Run: headless pygame with SDL's dummy video driver; simulated clock (each Clock.tick advances the game by its frame time, no real sleeping); random seed 0; keys injected as events and as key.get_pressed() state; mouse plan: one left click at the window centre at the start of phase 2, then a move to the lower-right quarter at the start of phase 3.
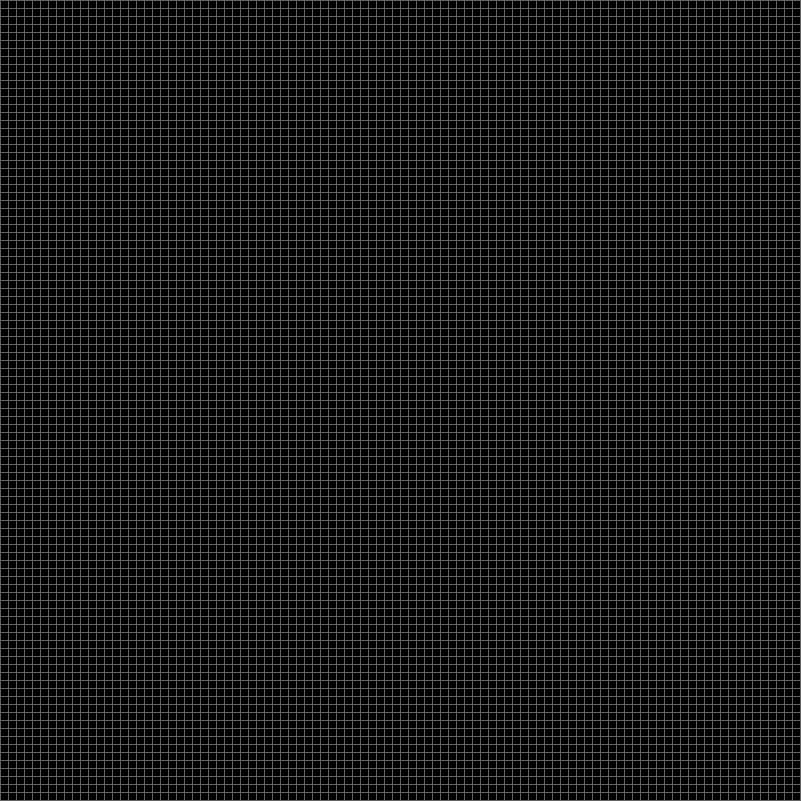
Frame 1 of 4 · flips 1–60 · no input
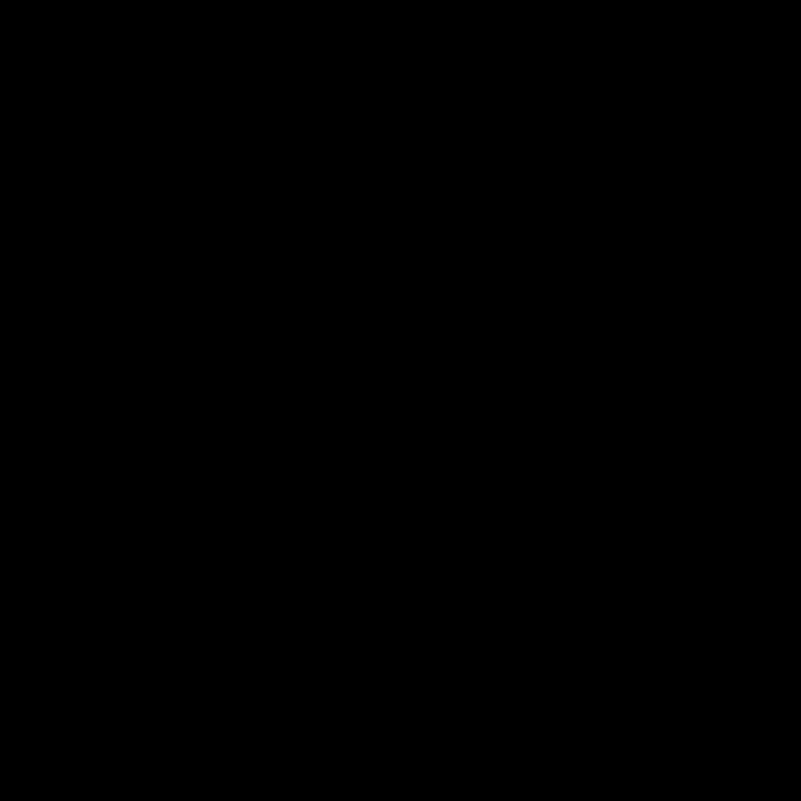
Frame 2 of 4 · flips 61–180 · clicked the window centre · tapped SPACE, RETURN · held RIGHT (→), D
Frame 3 of 4 · flips 181–300 · moved the mouse to the lower-right quarter · held DOWN (↓), S · screen unchanged from frame 2, image omitted
Frame 4 of 4 · flips 301–420 · held LEFT (←), A, UP (↑), W · screen unchanged from frame 3, image omitted

The pygame program that drew these frames:

import pygame, sys
pygame.init()
"""
Implementación del juego de la vida
"""

#--Variables de Ventana--#
ventx, venty = 801, 801
vent = pygame.display.set_mode((ventx, venty))
clock = pygame.time.Clock()
caption = "Life"

#--Variables del Juego--#
width = 100
height = 100

def prepare_cellgrid():
	cg = []
	for x in range(width+2):
		cg.append([])
		for y in range(height+2):
			if x!=0 and x!=width+1 and y!=0 and y!=height+1:
				cg[x].append(0)
			else:
				cg[x].append(0)
	return cg

cellgrid = prepare_cellgrid()

#--Variables de Visualización--#
cellx = ventx//width 
celly = venty//height

cellpix = ventx%width //2 
cellpiy = venty%height //2

rects = []
for x in range(1,width+1):
	rects.append([])
	for y in range(1,height+1):
		rects[x-1].append(pygame.Rect((cellpix+(x-1)*cellx+1,cellpiy+(y-1)*celly+1,cellx-1,celly-1)))

playing = False 
playing_fps = 10

#--Funciones--#
def play_step():
	new_cellgrid = prepare_cellgrid()
	for y in range(1,height+1):
		for x in range(1,width+1):
			ady_cells = 0
			
			for dx in [-1,0,1]:
				for dy in [-1,0,1]:
					if cellgrid[x+dx][y+dy]==1 and (dx!=0 or dy!=0):
						ady_cells += 1

			if cellgrid[x][y]==0 and ady_cells==3:
				new_cellgrid[x][y] = 1
			elif cellgrid[x][y]==1 and ady_cells!=2 and ady_cells!=3:
				new_cellgrid[x][y] = 0
			else:
				new_cellgrid[x][y] = cellgrid[x][y]
	return new_cellgrid

def draw_step():
	if not playing:
		for x in range(0,width+1):
			cellrx = cellpix+x*cellx
			pygame.draw.line(vent, (100,100,100), (cellrx,cellpiy), (cellrx,venty-cellpiy))
		for y in range(height+1):
			cellry = cellpiy+y*celly
			pygame.draw.line(vent, (100,100,100), (cellpix,cellry), (ventx-cellpix,cellry))
		
	for x in range(1,width+1):
		for y in range(1,height+1):
			val = cellgrid[x][y]
			colors = ((0,0,0),(255,255,255))
			pygame.draw.rect(vent, colors[val], rects[x-1][y-1])

def check_edit():
	global cellgrid
	mouse_col = pygame.Rect(pygame.mouse.get_pos(), (1,1))

	for x in range(1,width+1):
		for y in range(1,height+1):
			if rects[x-1][y-1].colliderect(mouse_col):
				cellgrid[x][y] = not cellgrid[x][y]

#--Bucle Principal--#
while True:
	vent.fill((0,0,0))
	
	if playing:
		cellgrid = play_step()
		clock.tick(playing_fps)
	else:
		clock.tick(0)

	draw_step()

	for event in pygame.event.get():
		if event.type == pygame.QUIT:
			pygame.quit()
			sys.exit()
		if event.type == pygame.KEYDOWN and event.key==pygame.K_SPACE:
			playing = not playing
		if not playing and event.type == pygame.MOUSEBUTTONDOWN and pygame.mouse.get_pressed()[0]:
			check_edit()

	pygame.display.set_caption(caption + f" - {int(clock.get_fps())} fps")
	pygame.display.update()
